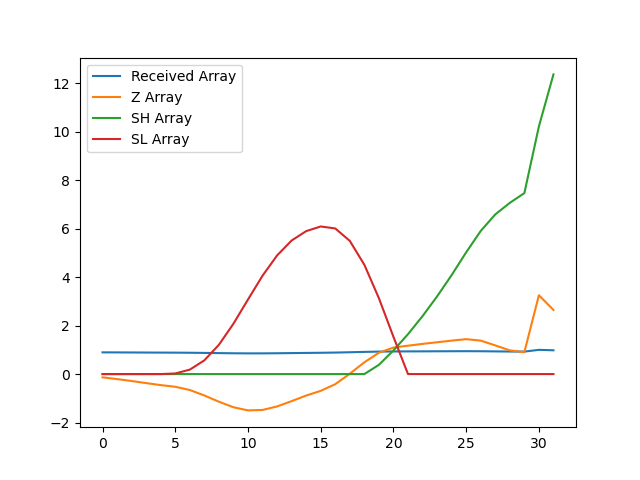

Data behind this chart, as committed beside it:
, index, year, val, Received Array, Z Array, SH Array, SL Array
0, 6818, 1990, 17234, 0.8961, -0.1363, 0.0, 0.0
1, 6821, 1991, 17193, 0.8939, -0.2071, 0.0, 0.0
2, 6824, 1992, 17145, 0.8915, -0.2872, 0.0, 0.0
3, 6827, 1993, 17095, 0.8888, -0.3733, 0.0, 0.0
4, 6830, 1994, 17046, 0.8863, -0.4557, 0.0, 0.0
5, 6833, 1995, 17005, 0.8842, -0.5247, 0.0, 0.02466
6, 6836, 1996, 16927, 0.8801, -0.6584, 0.0, 0.183
7, 6839, 1997, 16794, 0.8732, -0.8842, 0.0, 0.5672
8, 6842, 1998, 16642, 0.8653, -1.142, 0.0, 1.209
9, 6845, 1999, 16507, 0.8583, -1.37, 0.0, 2.079
10, 6848, 2000, 16431, 0.8543, -1.5, 0.0, 3.079
11, 6851, 2001, 16441, 0.8549, -1.482, 0.0, 4.061
12, 6854, 2002, 16527, 0.8593, -1.336, 0.0, 4.897
13, 6857, 2003, 16656, 0.8661, -1.117, 0.0, 5.515
14, 6860, 2004, 16792, 0.8731, -0.8869, 0.0, 5.902
15, 6863, 2005, 16907, 0.8791, -0.6921, 0.0, 6.094
16, 6866, 2006, 17068, 0.8875, -0.4178, 0.0, 6.011
17, 6869, 2007, 17323, 0.9007, 0.01405, 0.0, 5.497
18, 6872, 2008, 17601, 0.9152, 0.4858, 0.0, 4.512
19, 6875, 2009, 17834, 0.9273, 0.8811, 0.3811, 3.131
20, 6878, 2010, 17959, 0.9338, 1.094, 0.9752, 1.536
21, 6881, 2011, 18005, 0.9362, 1.171, 1.646, 0.0
22, 6884, 2012, 18049, 0.9384, 1.246, 2.392, 0.0
23, 6887, 2013, 18088, 0.9405, 1.313, 3.205, 0.0
24, 6890, 2014, 18128, 0.9426, 1.38, 4.086, 0.0
25, 6893, 2015, 18164, 0.9444, 1.441, 5.027, 0.0
26, 6896, 2016, 18128, 0.9426, 1.381, 5.908, 0.0
27, 6899, 2017, 18012, 0.9365, 1.183, 6.591, 0.0
28, 6902, 2018, 17890, 0.9302, 0.9771, 7.068, 0.0
29, 6905, 2019, 17847, 0.928, 0.9032, 7.471, 0.0
30, 6908, 2020, 19232, 1.0, 3.255, 10.23, 0.0
31, 6911, 2021, 18873, 0.9813, 2.646, 12.37, 0.0
